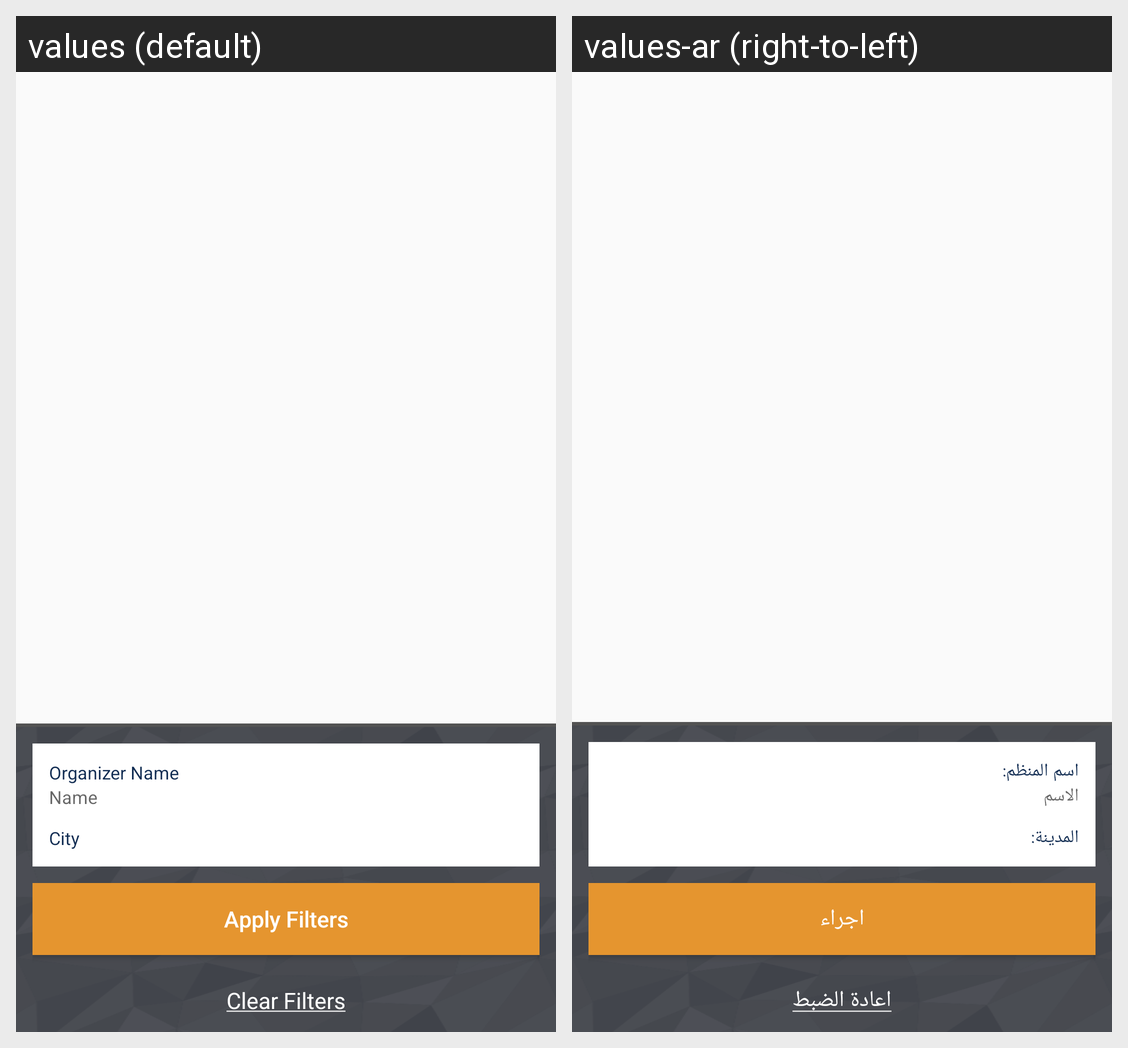

Here is an Android app screen in its default locale and in the app's own translations. Write out the translated-string differences for the strings that appear on this screen.
Android screen res/layout/organizers_filter_screen.xml rendered under 2 locales, left to right: values (default), values-ar (right-to-left). Device: Nexus 5 (rendered at 1080×1920; each locale shown at half size, 540×960, under a caption strip naming it); theme AppTheme.
Strings drawn on this screen, with the default value and each locale's value (text and hints the layout hard-codes, and strings that could not be matched under every locale, appear in the picture but are not listed):

filter_organizer_name
  values: Organizer Name
  values-ar: اسم المنظم:

hint_name
  values: Name
  values-ar: الاسم

filter_city
  values: City
  values-ar: المدينة:

filters_apply_filter
  values: Apply Filters
  values-ar: اجراء

filters_clear_filter
  values: Clear Filters
  values-ar: اعادة الضبط
